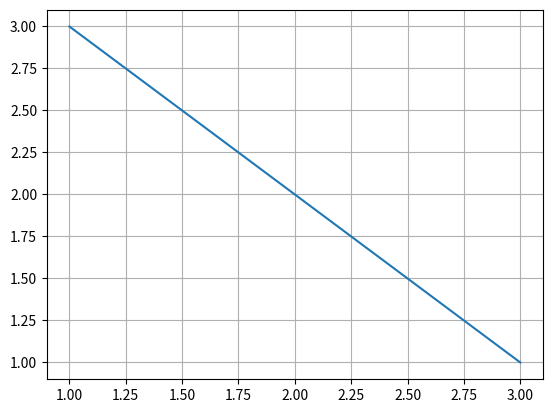

The matplotlib source for this figure:
# Matplotlib cheat sheet
import matplotlib.pyplot as plt

x = [1, 2, 3]
y = [3, 2, 1]

# Draws a grid on the background to make it easier to read
plt.grid()

# Shows the graph (ALWAYS THE LAST ONE TO BE POSTED)
plt.show()

# Plots a line on a line chart
plt.plot(x, y)
